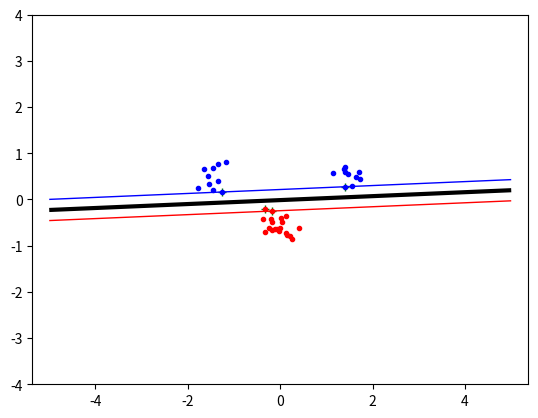

Here is the Python script that generated this plot:
import numpy as np
import random
import math
from scipy.optimize import minimize
import matplotlib.pyplot as plt

# generate dataset
np.random.seed(100)
classA = np.concatenate((np.random.randn(10, 2) * 0.2 + [1.5, 0.5], np.random.randn(10, 2) * 0.2 + [-1.5, 0.5]))
classB = np.random.randn(20, 2) * 0.2 + [0.0, -0.5]
inputs = np.concatenate((classA, classB))
targets = np.concatenate((np.ones(classA.shape[0]), -np.ones(classB.shape[0])))
N = inputs.shape[0]
permute = list(range(N))
random.shuffle(permute)
inputs = inputs[permute, :]
targets = targets[permute]


# Kernel Function
def linear_kernel(x, y):
    return np.dot(x, y)


def polynomial_kernel(x, y, p=3):
    return np.power((np.dot(x, y) + 1), p)


def radial_basis_function_kernel(x, y, sigma=1):
    diff = np.subtract(x, y)
    return math.exp((-np.dot(diff, diff)) / (2 * sigma * sigma))


P = np.zeros((N, N))
for i in range(0, N):
    for j in range(0, N):
        P[i, j] = targets[i] * targets[j] * linear_kernel([inputs[i, 0], inputs[i, 1]], [inputs[j, 0], inputs[j, 1]])


def objective(alpha):
    result_i = 0
    for i in range(0, N):
        # result_j = 0
        for j in range(0, N):
            # result_j = result_j + alpha[i] * alpha[j] * P[i][j]
            result_i = result_i + 0.5 * alpha[i] * alpha[j] * P[i][j]
    result2 = np.sum(alpha)
    return result_i - result2


def zerofun(alpha):
    return np.dot(alpha, targets)


def indicator(svs, x, y, kernel):
    ind = 0.0
    for i in range(0, len(svs)):
        ind += svs[i][0] * svs[i][3] * kernel([x, y], [svs[i][1], svs[i][2]])
    ind -= b
    return ind


def b_calculate(alpha):
    for i in range(0, N):
        if alpha[i] > 1.e-5:
            if alpha[i] < C:
                b = 0.0
                for j in range(N):
                    b += alpha[j] * targets[j] * linear_kernel(inputs[j], inputs[i])
                b -= targets[i]
                return b


start = np.zeros(N)
# alpha = np.zeros(N)
C = 10
B = [(0, C) for a in range(N)]

ret = minimize(objective, start, bounds=B, constraints={'type': 'eq', 'fun': zerofun})
alpha = ret['x']
support_vectors = []
for i in range(0, N):
    if alpha[i] > 1.e-5:
        support_vectors.append((alpha[i], inputs[i][0], inputs[i][1], targets[i]))
        plt.plot(inputs[i][0], inputs[i][1], 'g+')


b = b_calculate(alpha)

plt.plot([p[0] for p in classA],
         [p[1] for p in classA],
         'b.')
plt.plot([p[0] for p in classB],
         [p[1] for p in classB],
         'r.')
plt.axis('equal')
plt.savefig('svmplot.pdf')
# plt.show()

xgrid = np.linspace(-5, 5)
ygrid = np.linspace(-4, 4)

grid = np.array([[indicator(support_vectors, x, y, linear_kernel)
                  for x in xgrid]
                 for y in ygrid])

plt.contour(xgrid, ygrid, grid,
            (-1.0, 0.0, 1.0),
            colors=('red', 'black', 'blue'),
            linewidths=(1, 3, 1))
plt.show()
